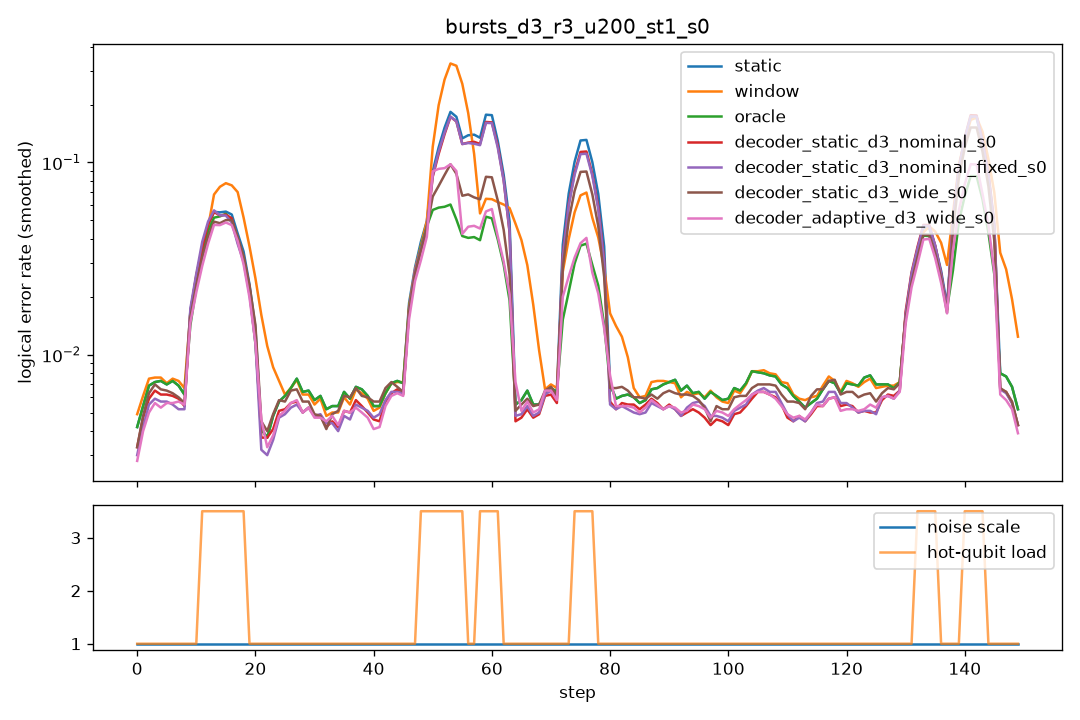

Values plotted in this chart, from the file beside it:
step, scale, n_hot, hot_p, static, window, oracle, decoder_static_d3_nominal_s0, decoder_static_d3_nominal_fixed_s0, decoder_static_d3_wide_s0, decoder_adaptive_d3_wide_s0
0, 1.0, 0, 0.0, 0.0065, 0.0075, 0.0065, 0.004, 0.004, 0.004, 0.003
1, 1.0, 0, 0.0, 0.0065, 0.0075, 0.0065, 0.0065, 0.006, 0.007, 0.0065
2, 1.0, 0, 0.0, 0.008, 0.0095, 0.008, 0.006, 0.005, 0.0055, 0.0045
3, 1.0, 0, 0.0, 0.006, 0.006, 0.006, 0.007, 0.006, 0.0075, 0.006
4, 1.0, 0, 0.0, 0.0075, 0.007, 0.0075, 0.006, 0.0065, 0.0075, 0.005
5, 1.0, 0, 0.0, 0.008, 0.008, 0.008, 0.007, 0.006, 0.0075, 0.006
6, 1.0, 0, 0.0, 0.007, 0.0075, 0.007, 0.005, 0.005, 0.005, 0.005
7, 1.0, 0, 0.0, 0.0065, 0.007, 0.0065, 0.006, 0.005, 0.005, 0.006
8, 1.0, 0, 0.0, 0.0075, 0.008, 0.0075, 0.0065, 0.005, 0.0065, 0.006
9, 1.0, 0, 0.0, 0.0055, 0.006, 0.0055, 0.005, 0.005, 0.006, 0.0055
10, 1.0, 0, 0.0, 0.0045, 0.005, 0.0045, 0.0045, 0.006, 0.0055, 0.005
11, 1.0, 5, 0.05, 0.0605, 0.0565, 0.047, 0.061, 0.066, 0.0555, 0.051
12, 1.0, 5, 0.05, 0.0495, 0.054, 0.047, 0.05, 0.05, 0.041, 0.038
13, 1.0, 5, 0.05, 0.0615, 0.0575, 0.06, 0.0605, 0.066, 0.0515, 0.045
14, 1.0, 5, 0.05, 0.059, 0.0575, 0.0615, 0.062, 0.0585, 0.052, 0.05
15, 1.0, 5, 0.05, 0.046, 0.115, 0.0425, 0.0425, 0.041, 0.046, 0.0525
16, 1.0, 5, 0.05, 0.059, 0.0895, 0.051, 0.05, 0.05, 0.051, 0.0505
17, 1.0, 5, 0.05, 0.052, 0.0705, 0.055, 0.0525, 0.049, 0.05, 0.0455
18, 1.0, 5, 0.05, 0.052, 0.0475, 0.04, 0.049, 0.045, 0.052, 0.0375
19, 1.0, 0, 0.0, 0.0045, 0.028, 0.0045, 0.0035, 0.0035, 0.0065, 0.009
20, 1.0, 0, 0.0, 0.0045, 0.023, 0.0045, 0.0055, 0.0045, 0.0035, 0.005
21, 1.0, 0, 0.0, 0.003, 0.014, 0.003, 0.0015, 0.001, 0.0025, 0.002
22, 1.0, 0, 0.0, 0.005, 0.0125, 0.005, 0.0045, 0.004, 0.007, 0.004
23, 1.0, 0, 0.0, 0.0035, 0.003, 0.0035, 0.0035, 0.003, 0.003, 0.003
24, 1.0, 0, 0.0, 0.0025, 0.003, 0.0025, 0.0035, 0.0025, 0.004, 0.0025
25, 1.0, 0, 0.0, 0.01, 0.0105, 0.01, 0.0075, 0.0075, 0.008, 0.0075
26, 1.0, 0, 0.0, 0.0075, 0.0075, 0.0075, 0.0065, 0.0065, 0.007, 0.007
27, 1.0, 0, 0.0, 0.007, 0.007, 0.007, 0.005, 0.005, 0.0065, 0.0055
28, 1.0, 0, 0.0, 0.0065, 0.0055, 0.0065, 0.0055, 0.005, 0.007, 0.0055
29, 1.0, 0, 0.0, 0.0065, 0.0065, 0.0065, 0.004, 0.0035, 0.0045, 0.0035
30, 1.0, 0, 0.0, 0.0045, 0.0045, 0.0045, 0.004, 0.005, 0.0035, 0.0035
31, 1.0, 0, 0.0, 0.008, 0.0075, 0.008, 0.008, 0.008, 0.007, 0.0085
32, 1.0, 0, 0.0, 0.0035, 0.0035, 0.0035, 0.0025, 0.0025, 0.0025, 0.0025
33, 1.0, 0, 0.0, 0.008, 0.0075, 0.008, 0.0055, 0.0055, 0.0065, 0.0055
34, 1.0, 0, 0.0, 0.002, 0.001, 0.002, 0.001, 0.001, 0.001, 0.0025
35, 1.0, 0, 0.0, 0.0055, 0.0055, 0.0055, 0.0055, 0.005, 0.0075, 0.005
36, 1.0, 0, 0.0, 0.008, 0.0075, 0.008, 0.0065, 0.006, 0.008, 0.006
37, 1.0, 0, 0.0, 0.0085, 0.0085, 0.0085, 0.007, 0.0065, 0.0075, 0.0065
38, 1.0, 0, 0.0, 0.0055, 0.005, 0.0055, 0.005, 0.0045, 0.006, 0.005
39, 1.0, 0, 0.0, 0.0065, 0.0065, 0.0065, 0.005, 0.0055, 0.0045, 0.004
40, 1.0, 0, 0.0, 0.0045, 0.004, 0.0045, 0.0035, 0.004, 0.0045, 0.0035
41, 1.0, 0, 0.0, 0.0055, 0.0055, 0.0055, 0.0045, 0.005, 0.0075, 0.0045
42, 1.0, 0, 0.0, 0.005, 0.0045, 0.005, 0.005, 0.0045, 0.006, 0.0035
43, 1.0, 0, 0.0, 0.0055, 0.006, 0.0055, 0.0045, 0.0055, 0.006, 0.0055
44, 1.0, 0, 0.0, 0.011, 0.0115, 0.011, 0.011, 0.01, 0.0095, 0.01
45, 1.0, 0, 0.0, 0.0085, 0.008, 0.0085, 0.0065, 0.007, 0.007, 0.007
46, 1.0, 0, 0.0, 0.0065, 0.006, 0.0065, 0.006, 0.005, 0.0055, 0.0055
47, 1.0, 0, 0.0, 0.004, 0.0045, 0.004, 0.003, 0.004, 0.004, 0.0025
48, 1.0, 5, 0.05, 0.063, 0.0595, 0.0575, 0.059, 0.0585, 0.057, 0.0515
49, 1.0, 5, 0.05, 0.06, 0.06, 0.0555, 0.0585, 0.062, 0.059, 0.054
50, 1.0, 5, 0.05, 0.06, 0.055, 0.058, 0.048, 0.048, 0.0485, 0.0415
51, 1.0, 5, 0.05, 0.0605, 0.0685, 0.0575, 0.0535, 0.0555, 0.0605, 0.0555
52, 1.0, 5, 0.05, 0.206, 0.3605, 0.0545, 0.2025, 0.2035, 0.1075, 0.247
53, 1.0, 5, 0.05, 0.212, 0.4485, 0.0655, 0.191, 0.2, 0.102, 0.065
54, 1.0, 5, 0.05, 0.2195, 0.417, 0.0585, 0.206, 0.207, 0.112, 0.058
55, 1.0, 5, 0.05, 0.2185, 0.342, 0.066, 0.2105, 0.2, 0.107, 0.0635
56, 1.0, 0, 0.0, 0.008, 0.0245, 0.008, 0.007, 0.008, 0.0075, 0.0175
57, 1.0, 0, 0.0, 0.009, 0.05, 0.009, 0.009, 0.008, 0.007, 0.0085
58, 1.0, 5, 0.05, 0.2375, 0.07, 0.061, 0.2015, 0.208, 0.1075, 0.084
59, 1.0, 5, 0.05, 0.2245, 0.0675, 0.0605, 0.212, 0.2015, 0.1, 0.0605
... 90 more rows
